Run: headless pygame with SDL's dummy video driver; simulated clock (each Clock.tick advances the game by its frame time, no real sleeping); random seed 0; keys injected as events and as key.get_pressed() state; no mouse input.
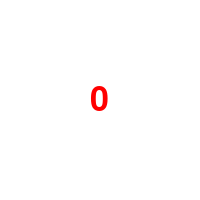
Frame 1 of 4 · flips 1–60 · no input
Frame 2 of 4 · flips 61–180 · tapped SPACE, RETURN · held RIGHT (→), D · screen unchanged from frame 1, image omitted
Frame 3 of 4 · flips 181–300 · held DOWN (↓), S · screen unchanged from frame 2, image omitted
Frame 4 of 4 · flips 301–420 · held LEFT (←), A, UP (↑), W · screen unchanged from frame 3, image omitted

The pygame program that drew these frames:

import pygame
pygame.init()

screen = pygame.display.set_mode([200]*2)
font = pygame.font.Font(None, 50)


running = True
cnt = 0
while running:
    for event in pygame.event.get():
        if event.type == pygame.QUIT:
            running = False
        elif event.type == 770:
            cnt += 1

    screen.fill([255]*3)
    text = font.render(f"{cnt}", True, "red")
    screen.blit(
        text, ((200 - text.get_width()) / 2,
               (200 - text.get_height()) / 2))
    pygame.display.update()

pygame.quit()
